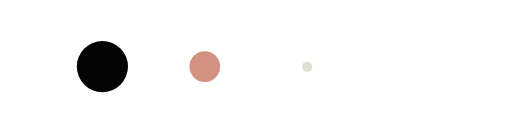
t = 0.00 s
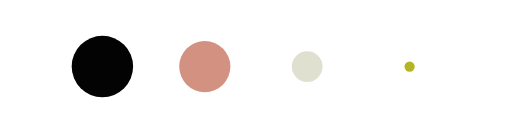
t = 0.13 s
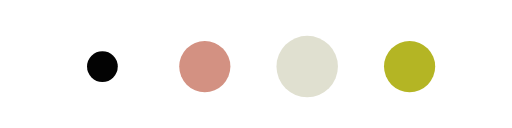
t = 0.38 s
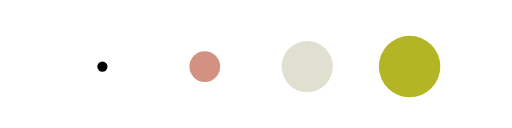
t = 0.50 s
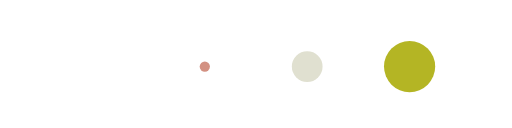
t = 0.63 s
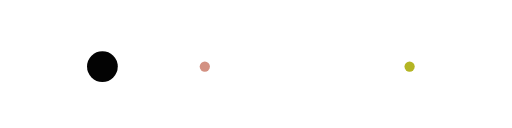
t = 0.88 s

The animated SVG that drew these frames (rendered in a browser with its animation timeline set to each time). Animation: 4 SMIL elements (animateTransform=4); one cycle of 1.00 s, repeats indefinitely.

<svg class="lds-message" width="200px" height="50px" xmlns="http://www.w3.org/2000/svg"
     xmlns:xlink="http://www.w3.org/1999/xlink" viewBox="0 37 100 25" preserveAspectRatio="xMidYMid"
     style="background: none;">
    <g transform="translate(20 50)">
        <circle cx="0" cy="0" r="6" fill="#030303" transform="scale(0.376157 0.376157)">
            <animateTransform attributeName="transform" type="scale" begin="-0.375s" calcMode="spline"
                              keySplines="0.3 0 0.7 1;0.3 0 0.7 1" values="0;1;0" keyTimes="0;0.5;1" dur="1s"
                              repeatCount="indefinite"></animateTransform>
        </circle>
    </g>
    <g transform="translate(40 50)">
        <circle cx="0" cy="0" r="6" fill="#d39182" transform="scale(0.731132 0.731132)">
            <animateTransform attributeName="transform" type="scale" begin="-0.25s" calcMode="spline"
                              keySplines="0.3 0 0.7 1;0.3 0 0.7 1" values="0;1;0" keyTimes="0;0.5;1" dur="1s"
                              repeatCount="indefinite"></animateTransform>
        </circle>
    </g>
    <g transform="translate(60 50)">
        <circle cx="0" cy="0" r="6" fill="#e0e0d0" transform="scale(0.977127 0.977127)">
            <animateTransform attributeName="transform" type="scale" begin="-0.125s" calcMode="spline"
                              keySplines="0.3 0 0.7 1;0.3 0 0.7 1" values="0;1;0" keyTimes="0;0.5;1" dur="1s"
                              repeatCount="indefinite"></animateTransform>
        </circle>
    </g>
    <g transform="translate(80 50)">
        <circle cx="0" cy="0" r="6" fill="#b4b524" transform="scale(0.917903 0.917903)">
            <animateTransform attributeName="transform" type="scale" begin="0s" calcMode="spline"
                              keySplines="0.3 0 0.7 1;0.3 0 0.7 1" values="0;1;0" keyTimes="0;0.5;1" dur="1s"
                              repeatCount="indefinite"></animateTransform>
        </circle>
    </g>
</svg>
